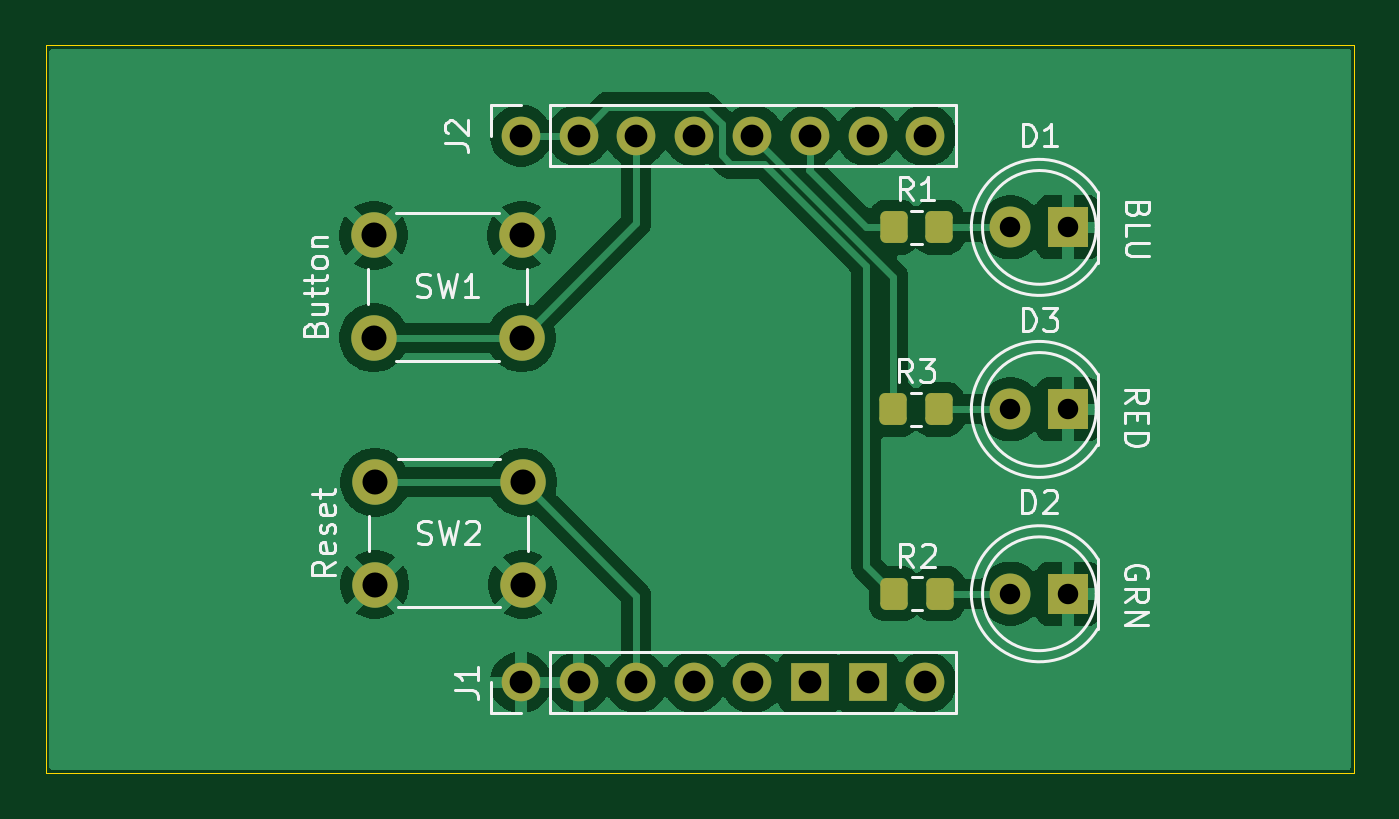
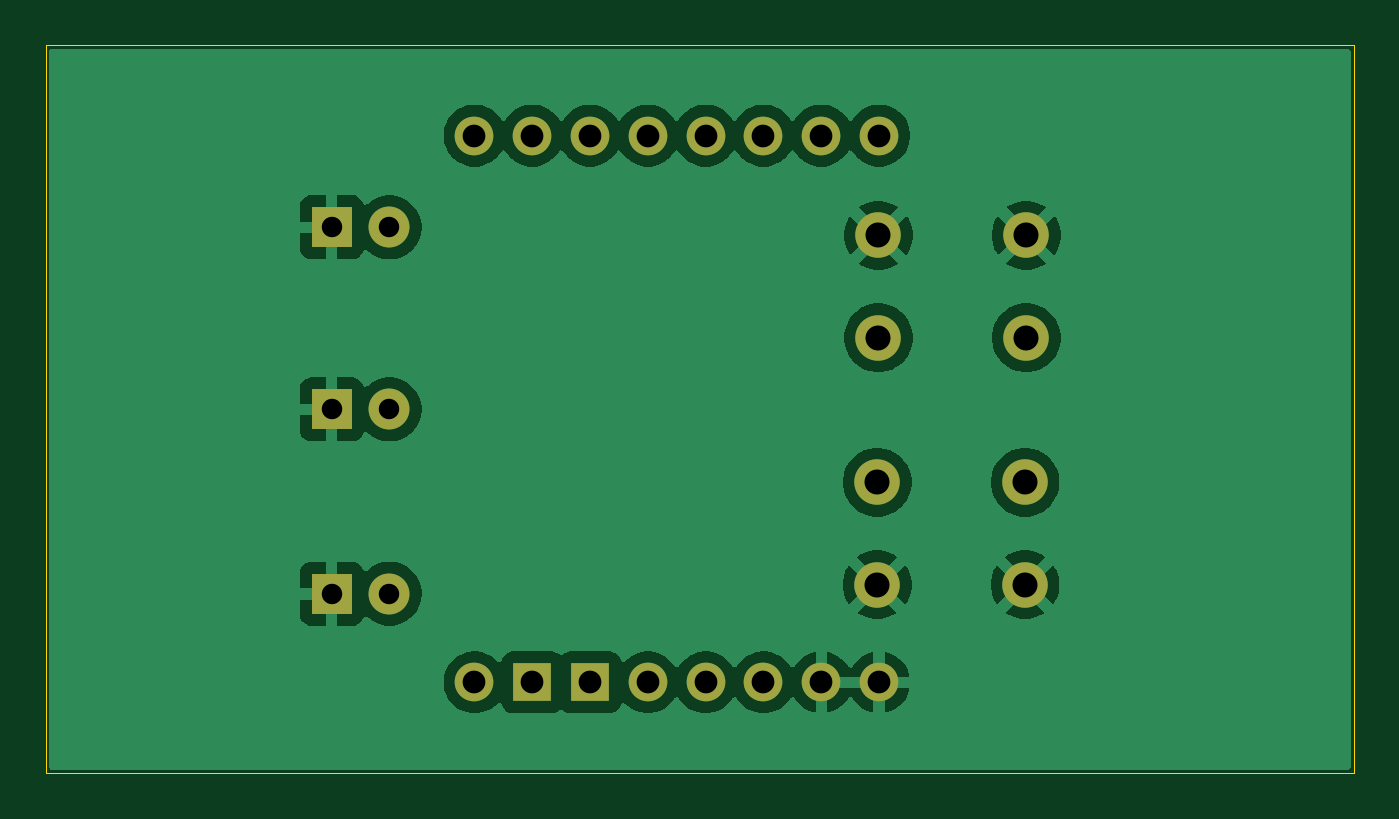
Circuit board: 11 layer files. Board 57.5 x 32.0 mm.
- bottom_copper: PlatineB_CNMB2-B_Cu.gbr (54890 bytes)
- bottom_mask: PlatineB_CNMB2-B_Mask.gbr (1593 bytes)
- paste: PlatineB_CNMB2-B_Paste.gbr (474 bytes)
- bottom_silk: PlatineB_CNMB2-B_Silkscreen.gbr (475 bytes)
- outline: PlatineB_CNMB2-Edge_Cuts.gbr (637 bytes)
- top_copper: PlatineB_CNMB2-F_Cu.gbr (59113 bytes)
- top_mask: PlatineB_CNMB2-F_Mask.gbr (2487 bytes)
- paste: PlatineB_CNMB2-F_Paste.gbr (1362 bytes)
- top_silk: PlatineB_CNMB2-F_Silkscreen.gbr (24474 bytes)
- drill: PlatineB_CNMB2-NPTH.drl (276 bytes)
- drill: PlatineB_CNMB2-PTH.drl (965 bytes)

=== bottom_copper: PlatineB_CNMB2-B_Cu.gbr (54890 bytes, source omitted) ===
=== bottom_mask: PlatineB_CNMB2-B_Mask.gbr ===
%TF.GenerationSoftware,KiCad,Pcbnew,10.0.1*%
%TF.CreationDate,2026-08-16T09:57:39+02:00*%
%TF.ProjectId,PlatineB_CNMB2,506c6174-696e-4654-925f-434e4d42322e,rev?*%
%TF.SameCoordinates,Original*%
%TF.FileFunction,Soldermask,Bot*%
%TF.FilePolarity,Negative*%
%FSLAX46Y46*%
G04 Gerber Fmt 4.6, Leading zero omitted, Abs format (unit mm)*
G04 Created by KiCad (PCBNEW 10.0.1) date 2026-08-16 09:57:39*
%MOMM*%
%LPD*%
G01*
G04 APERTURE LIST*
%ADD10R,1.800000X1.800000*%
%ADD11C,1.800000*%
%ADD12C,2.000000*%
%ADD13O,1.700000X1.700000*%
%ADD14R,1.700000X1.700000*%
G04 APERTURE END LIST*
D10*
%TO.C,D1*%
X164775000Y-61200000D03*
D11*
X162235000Y-61200000D03*
%TD*%
D10*
%TO.C,D3*%
X164775000Y-69200000D03*
D11*
X162235000Y-69200000D03*
%TD*%
D10*
%TO.C,D2*%
X164775000Y-77300000D03*
D11*
X162235000Y-77300000D03*
%TD*%
D12*
%TO.C,SW2*%
X134300000Y-72400000D03*
X140800000Y-72400000D03*
X134300000Y-76900000D03*
X140800000Y-76900000D03*
%TD*%
D13*
%TO.C,J1*%
X140717800Y-81191600D03*
X143257800Y-81191600D03*
X145797800Y-81191600D03*
X148337800Y-81191600D03*
X150877800Y-81191600D03*
D14*
X153417800Y-81191600D03*
X155957800Y-81191600D03*
D13*
X158497800Y-81191600D03*
%TD*%
D12*
%TO.C,SW1*%
X140750000Y-66050000D03*
X134250000Y-66050000D03*
X140750000Y-61550000D03*
X134250000Y-61550000D03*
%TD*%
D13*
%TO.C,J2*%
X140717800Y-57166600D03*
X143257800Y-57166600D03*
X145797800Y-57166600D03*
X148337800Y-57166600D03*
X150877800Y-57166600D03*
X153417800Y-57166600D03*
X155957800Y-57166600D03*
X158497800Y-57166600D03*
%TD*%
M02*

=== paste: PlatineB_CNMB2-B_Paste.gbr ===
%TF.GenerationSoftware,KiCad,Pcbnew,10.0.1*%
%TF.CreationDate,2026-08-16T09:57:38+02:00*%
%TF.ProjectId,PlatineB_CNMB2,506c6174-696e-4654-925f-434e4d42322e,rev?*%
%TF.SameCoordinates,Original*%
%TF.FileFunction,Paste,Bot*%
%TF.FilePolarity,Positive*%
%FSLAX46Y46*%
G04 Gerber Fmt 4.6, Leading zero omitted, Abs format (unit mm)*
G04 Created by KiCad (PCBNEW 10.0.1) date 2026-08-16 09:57:38*
%MOMM*%
%LPD*%
G01*
G04 APERTURE LIST*
G04 APERTURE END LIST*
M02*

=== bottom_silk: PlatineB_CNMB2-B_Silkscreen.gbr ===
%TF.GenerationSoftware,KiCad,Pcbnew,10.0.1*%
%TF.CreationDate,2026-08-16T09:57:39+02:00*%
%TF.ProjectId,PlatineB_CNMB2,506c6174-696e-4654-925f-434e4d42322e,rev?*%
%TF.SameCoordinates,Original*%
%TF.FileFunction,Legend,Bot*%
%TF.FilePolarity,Positive*%
%FSLAX46Y46*%
G04 Gerber Fmt 4.6, Leading zero omitted, Abs format (unit mm)*
G04 Created by KiCad (PCBNEW 10.0.1) date 2026-08-16 09:57:39*
%MOMM*%
%LPD*%
G01*
G04 APERTURE LIST*
G04 APERTURE END LIST*
M02*

=== outline: PlatineB_CNMB2-Edge_Cuts.gbr ===
%TF.GenerationSoftware,KiCad,Pcbnew,10.0.1*%
%TF.CreationDate,2026-08-16T09:57:39+02:00*%
%TF.ProjectId,PlatineB_CNMB2,506c6174-696e-4654-925f-434e4d42322e,rev?*%
%TF.SameCoordinates,Original*%
%TF.FileFunction,Profile,NP*%
%FSLAX46Y46*%
G04 Gerber Fmt 4.6, Leading zero omitted, Abs format (unit mm)*
G04 Created by KiCad (PCBNEW 10.0.1) date 2026-08-16 09:57:39*
%MOMM*%
%LPD*%
G01*
G04 APERTURE LIST*
%TA.AperFunction,Profile*%
%ADD10C,0.050000*%
%TD*%
G04 APERTURE END LIST*
D10*
X119842800Y-53191600D02*
X177342800Y-53191600D01*
X177342800Y-85191600D01*
X119842800Y-85191600D01*
X119842800Y-53191600D01*
M02*

=== top_copper: PlatineB_CNMB2-F_Cu.gbr (59113 bytes, source omitted) ===
=== top_mask: PlatineB_CNMB2-F_Mask.gbr (2487 bytes, source withheld) ===
=== paste: PlatineB_CNMB2-F_Paste.gbr (1362 bytes, source withheld) ===
=== top_silk: PlatineB_CNMB2-F_Silkscreen.gbr (24474 bytes, source omitted) ===
=== drill: PlatineB_CNMB2-NPTH.drl ===
M48
; DRILL file KiCad 10.0.1 date 2026-08-16T09:57:41
; FORMAT={-:-/ absolute / metric / decimal}
; #@! TF.CreationDate,2026-08-16T09:57:41+02:00
; #@! TF.GenerationSoftware,Kicad,Pcbnew,10.0.1
; #@! TF.FileFunction,NonPlated,1,2,NPTH
FMAT,2
METRIC
%
G90
G05
M30

=== drill: PlatineB_CNMB2-PTH.drl ===
M48
; DRILL file KiCad 10.0.1 date 2026-08-16T09:57:41
; FORMAT={-:-/ absolute / metric / decimal}
; #@! TF.CreationDate,2026-08-16T09:57:41+02:00
; #@! TF.GenerationSoftware,Kicad,Pcbnew,10.0.1
; #@! TF.FileFunction,Plated,1,2,PTH
FMAT,2
METRIC
; #@! TA.AperFunction,Plated,PTH,ComponentDrill
T1C0.900
; #@! TA.AperFunction,Plated,PTH,ComponentDrill
T2C1.000
; #@! TA.AperFunction,Plated,PTH,ComponentDrill
T3C1.100
%
G90
G05
T1
X162.235Y-61.2
X162.235Y-69.2
X162.235Y-77.3
X164.775Y-61.2
X164.775Y-69.2
X164.775Y-77.3
T2
X140.718Y-57.167
X140.718Y-81.192
X143.258Y-57.167
X143.258Y-81.192
X145.798Y-57.167
X145.798Y-81.192
X148.338Y-57.167
X148.338Y-81.192
X150.878Y-57.167
X150.878Y-81.192
X153.418Y-57.167
X153.418Y-81.192
X155.958Y-57.167
X155.958Y-81.192
X158.498Y-57.167
X158.498Y-81.192
T3
X134.25Y-61.55
X134.25Y-66.05
X134.3Y-72.4
X134.3Y-76.9
X140.75Y-61.55
X140.75Y-66.05
X140.8Y-72.4
X140.8Y-76.9
M30
